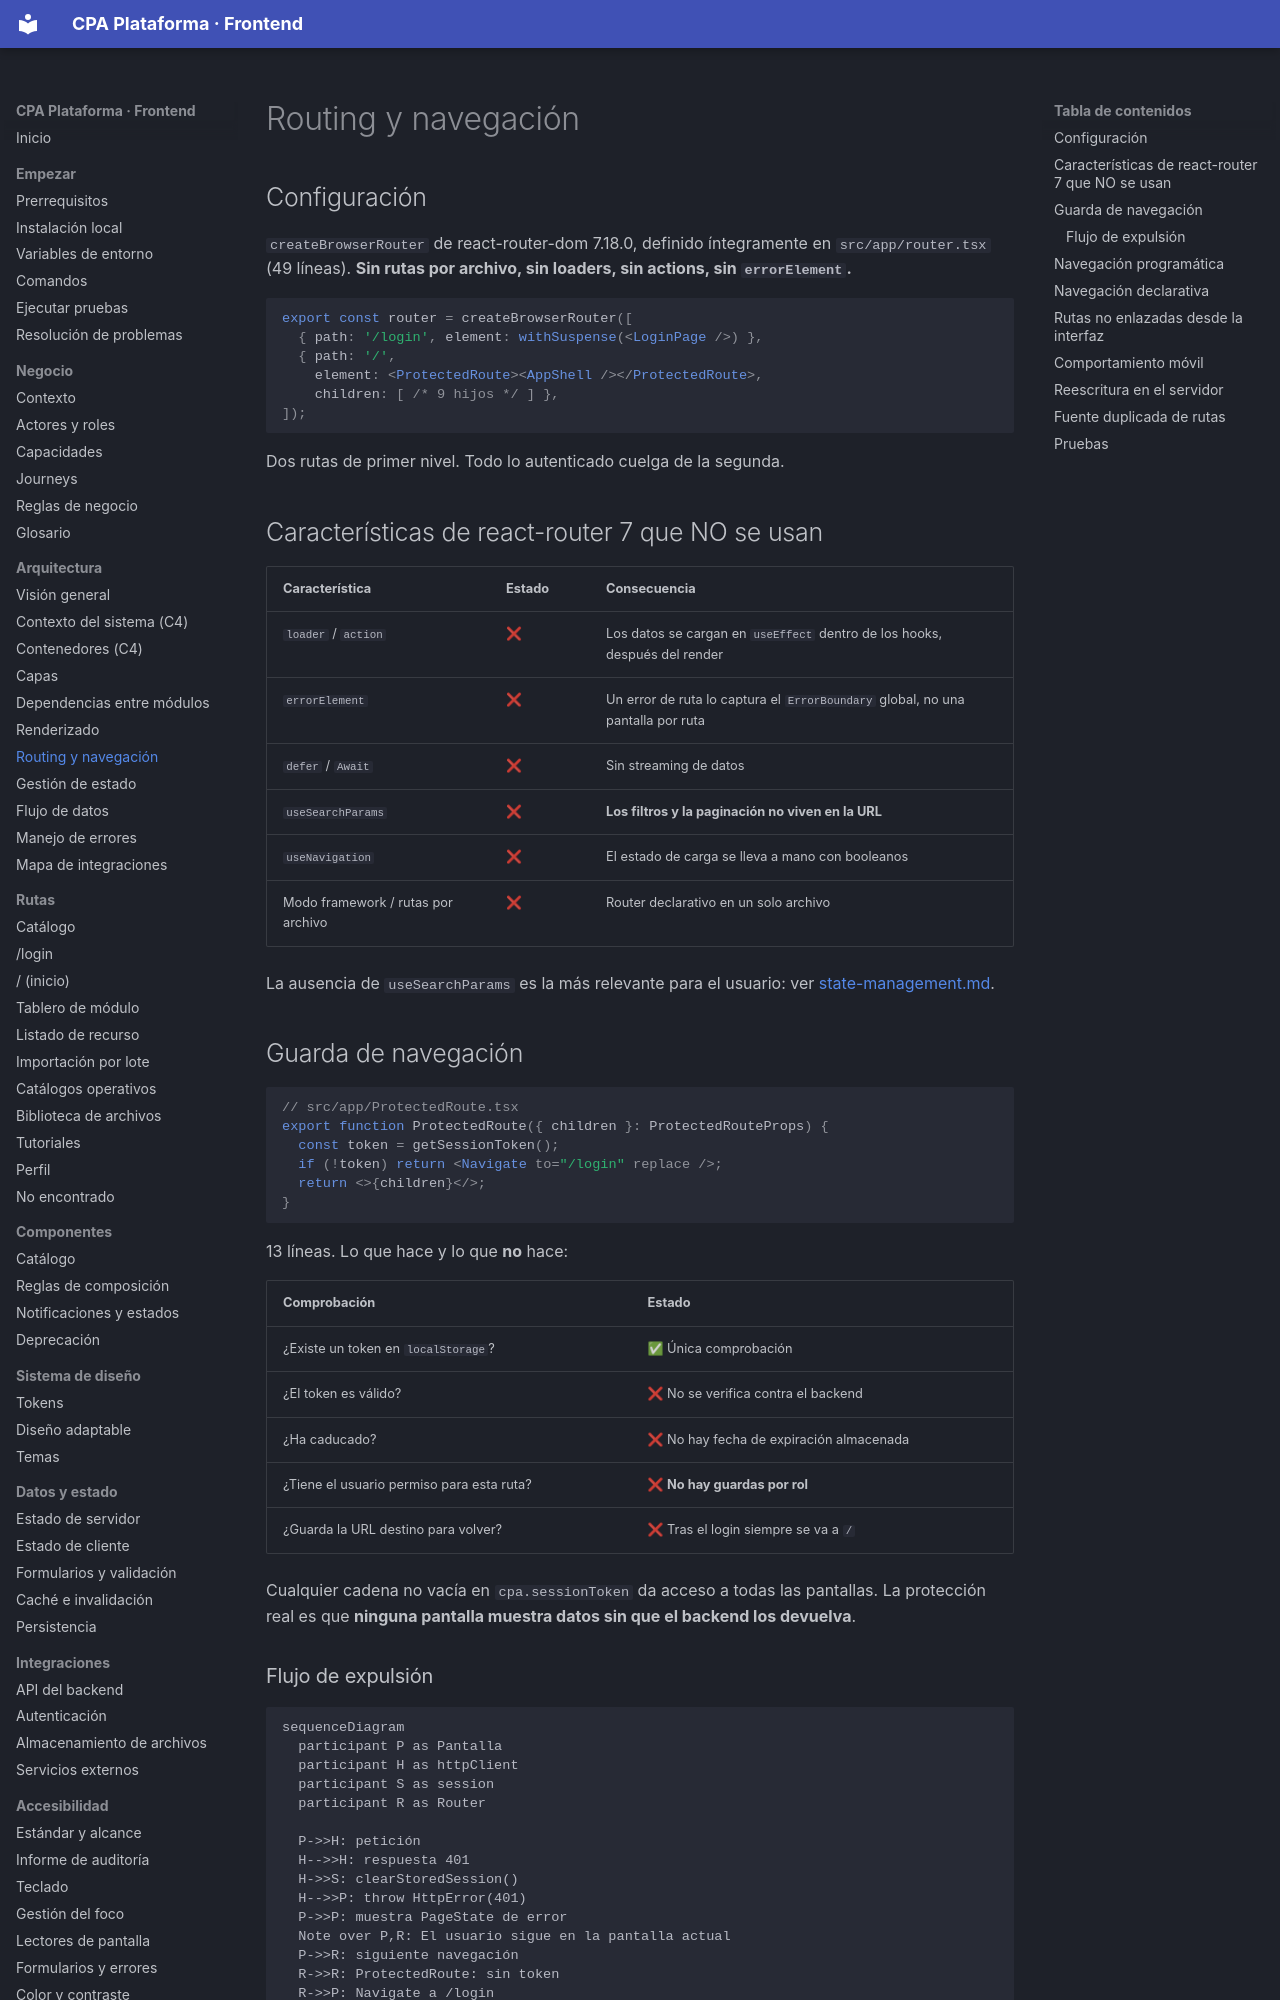

repository: PabloArauzCaballero/cpa_plataforma_frontend · page: architecture/routing-and-navigation/index.html · generator: mkdocs

# Routing y navegación

## Configuración

`createBrowserRouter` de react-router-dom 7.18.0, definido íntegramente en `src/app/router.tsx` (49 líneas). **Sin rutas por archivo, sin loaders, sin actions, sin `errorElement`.**

```tsx
export const router = createBrowserRouter([
  { path: '/login', element: withSuspense(<LoginPage />) },
  { path: '/',
    element: <ProtectedRoute><AppShell /></ProtectedRoute>,
    children: [ /* 9 hijos */ ] },
]);
```

Dos rutas de primer nivel. Todo lo autenticado cuelga de la segunda.

## Características de react-router 7 que NO se usan

| Característica | Estado | Consecuencia |
| --- | --- | --- |
| `loader` / `action` | ❌ | Los datos se cargan en `useEffect` dentro de los hooks, después del render |
| `errorElement` | ❌ | Un error de ruta lo captura el `ErrorBoundary` global, no una pantalla por ruta |
| `defer` / `Await` | ❌ | Sin streaming de datos |
| `useSearchParams` | ❌ | **Los filtros y la paginación no viven en la URL** |
| `useNavigation` | ❌ | El estado de carga se lleva a mano con booleanos |
| Modo framework / rutas por archivo | ❌ | Router declarativo en un solo archivo |

La ausencia de `useSearchParams` es la más relevante para el usuario: ver [state-management.md](state-management.md#el-estado-de-url-que-no-existe).

## Guarda de navegación

```tsx
// src/app/ProtectedRoute.tsx
export function ProtectedRoute({ children }: ProtectedRouteProps) {
  const token = getSessionToken();
  if (!token) return <Navigate to="/login" replace />;
  return <>{children}</>;
}
```

13 líneas. Lo que hace y lo que **no** hace:

| Comprobación | Estado |
| --- | --- |
| ¿Existe un token en `localStorage`? | ✅ Única comprobación |
| ¿El token es válido? | ❌ No se verifica contra el backend |
| ¿Ha caducado? | ❌ No hay fecha de expiración almacenada |
| ¿Tiene el usuario permiso para esta ruta? | ❌ **No hay guardas por rol** |
| ¿Guarda la URL destino para volver? | ❌ Tras el login siempre se va a `/` |

Cualquier cadena no vacía en `cpa.sessionToken` da acceso a todas las pantallas. La protección real es que **ninguna pantalla muestra datos sin que el backend los devuelva**.
